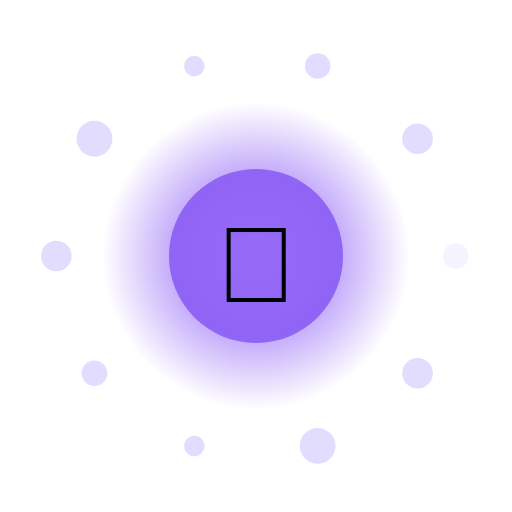
t = 0.00 s
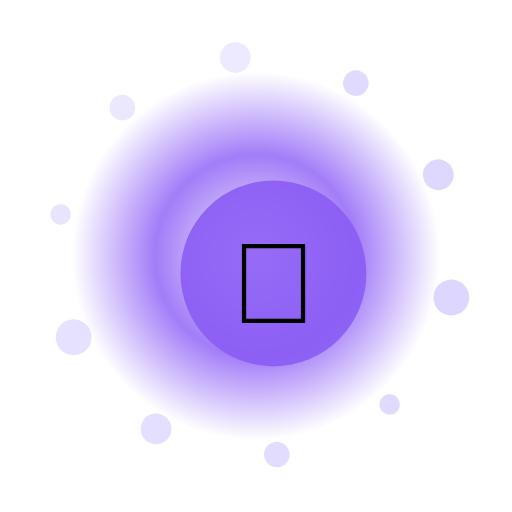
t = 1.50 s
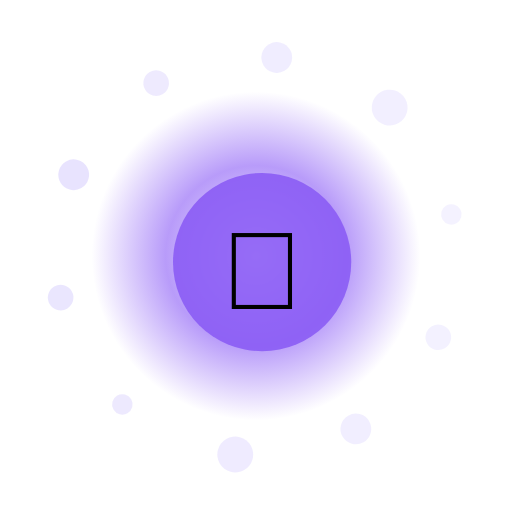
t = 3.00 s
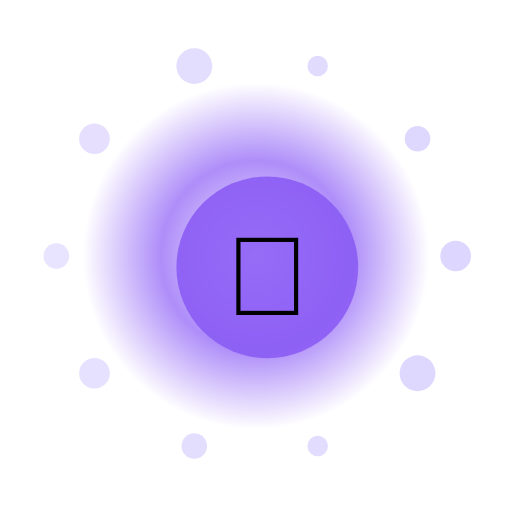
t = 4.50 s
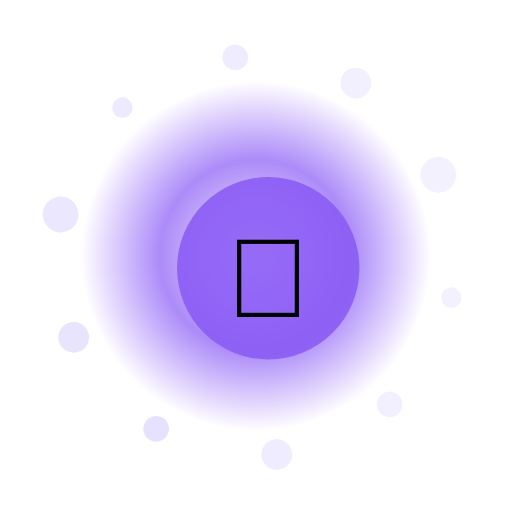
t = 6.00 s
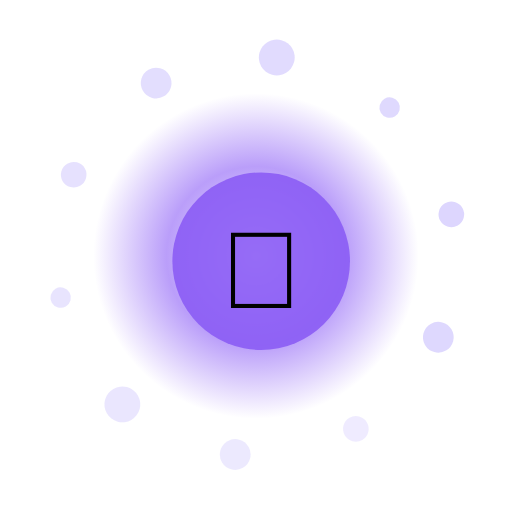
t = 7.50 s

The animated SVG that drew these frames (rendered in a browser with its animation timeline set to each time). Animation: 15 SMIL elements (animate=12,animateTransform=3); one cycle of 9.00 s, repeats indefinitely.

<?xml version="1.0" encoding="UTF-8"?>
<svg xmlns="http://www.w3.org/2000/svg" viewBox="0 0 200 200" width="200" height="200" style="background:transparent">
  <defs>
    <radialGradient id="g277" cx="50%" cy="50%" r="50%">
      <stop offset="0%" stop-color="#FFF" stop-opacity="0.95"/>
      <stop offset="55%" stop-color="#8B5CF6" stop-opacity="0.85"/>
      <stop offset="100%" stop-color="#8B5CF6" stop-opacity="0"/>
    </radialGradient>
    <filter id="glow277" x="-50%" y="-50%" width="200%" height="200%">
      <feGaussianBlur stdDeviation="3" result="b"/>
      <feMerge><feMergeNode in="b"/><feMergeNode in="SourceGraphic"/></feMerge>
    </filter>
  </defs>

  <!-- outer rotating rays -->
  <g filter="url(#glow277)">
    <g>
      <rect x="99" y="10" width="2" height="30" fill="#FFF" opacity="0.35" transform="rotate(0 100 100)"/><rect x="99" y="10" width="2" height="30" fill="#FFF" opacity="0.35" transform="rotate(30 100 100)"/><rect x="99" y="10" width="2" height="30" fill="#FFF" opacity="0.35" transform="rotate(60 100 100)"/><rect x="99" y="10" width="2" height="30" fill="#FFF" opacity="0.35" transform="rotate(90 100 100)"/><rect x="99" y="10" width="2" height="30" fill="#FFF" opacity="0.35" transform="rotate(120 100 100)"/><rect x="99" y="10" width="2" height="30" fill="#FFF" opacity="0.35" transform="rotate(150 100 100)"/><rect x="99" y="10" width="2" height="30" fill="#FFF" opacity="0.35" transform="rotate(180 100 100)"/><rect x="99" y="10" width="2" height="30" fill="#FFF" opacity="0.35" transform="rotate(210 100 100)"/><rect x="99" y="10" width="2" height="30" fill="#FFF" opacity="0.35" transform="rotate(240 100 100)"/><rect x="99" y="10" width="2" height="30" fill="#FFF" opacity="0.35" transform="rotate(270 100 100)"/><rect x="99" y="10" width="2" height="30" fill="#FFF" opacity="0.35" transform="rotate(300 100 100)"/><rect x="99" y="10" width="2" height="30" fill="#FFF" opacity="0.35" transform="rotate(330 100 100)"/>
      <animateTransform attributeName="transform" type="rotate" from="0 100 100" to="360 100 100" dur="7.0s" repeatCount="indefinite"/>
    </g>
  </g>

  <!-- pulsing aura -->
  <circle cx="100" cy="100" r="70" fill="url(#g277)">
    <animate attributeName="r" values="60;74;60" dur="2.61s" repeatCount="indefinite"/>
    <animate attributeName="opacity" values="0.6;1;0.6" dur="2.61s" repeatCount="indefinite"/>
  </circle>

  <!-- orbiting particles -->
  <g>
    <circle cx="178.0" cy="100.0" r="5" fill="#DDD6FE" opacity="0.85"><animate attributeName="opacity" values="0.3;1;0.3" dur="2.61s" begin="0.00s" repeatCount="indefinite"/></circle><circle cx="163.1" cy="145.8" r="6" fill="#DDD6FE" opacity="0.85"><animate attributeName="opacity" values="0.3;1;0.3" dur="2.61s" begin="0.12s" repeatCount="indefinite"/></circle><circle cx="124.1" cy="174.2" r="7" fill="#DDD6FE" opacity="0.85"><animate attributeName="opacity" values="0.3;1;0.3" dur="2.61s" begin="0.24s" repeatCount="indefinite"/></circle><circle cx="75.9" cy="174.2" r="4" fill="#DDD6FE" opacity="0.85"><animate attributeName="opacity" values="0.3;1;0.3" dur="2.61s" begin="0.36s" repeatCount="indefinite"/></circle><circle cx="36.9" cy="145.8" r="5" fill="#DDD6FE" opacity="0.85"><animate attributeName="opacity" values="0.3;1;0.3" dur="2.61s" begin="0.48s" repeatCount="indefinite"/></circle><circle cx="22.0" cy="100.0" r="6" fill="#DDD6FE" opacity="0.85"><animate attributeName="opacity" values="0.3;1;0.3" dur="2.61s" begin="0.60s" repeatCount="indefinite"/></circle><circle cx="36.9" cy="54.2" r="7" fill="#DDD6FE" opacity="0.85"><animate attributeName="opacity" values="0.3;1;0.3" dur="2.61s" begin="0.72s" repeatCount="indefinite"/></circle><circle cx="75.9" cy="25.8" r="4" fill="#DDD6FE" opacity="0.85"><animate attributeName="opacity" values="0.3;1;0.3" dur="2.61s" begin="0.84s" repeatCount="indefinite"/></circle><circle cx="124.1" cy="25.8" r="5" fill="#DDD6FE" opacity="0.85"><animate attributeName="opacity" values="0.3;1;0.3" dur="2.61s" begin="0.96s" repeatCount="indefinite"/></circle><circle cx="163.1" cy="54.2" r="6" fill="#DDD6FE" opacity="0.85"><animate attributeName="opacity" values="0.3;1;0.3" dur="2.61s" begin="1.08s" repeatCount="indefinite"/></circle>
    <animateTransform attributeName="transform" type="rotate" from="0 100 100" to="-360 100 100" dur="9.0s" repeatCount="indefinite"/>
  </g>

  <!-- core glyph -->
  <g>
    <circle cx="100" cy="100" r="34" fill="#8B5CF6" opacity="0.9"/>
    <text x="100" y="118" text-anchor="middle" font-size="42" font-family="Apple Color Emoji, Segoe UI Emoji, Noto Color Emoji, sans-serif">🚀</text>
    <animateTransform attributeName="transform" type="scale" values="1;1.08;1" dur="2.61s" additive="sum" repeatCount="indefinite"/>
  </g>

  <title>Jalwa Ferrari</title>
</svg>
